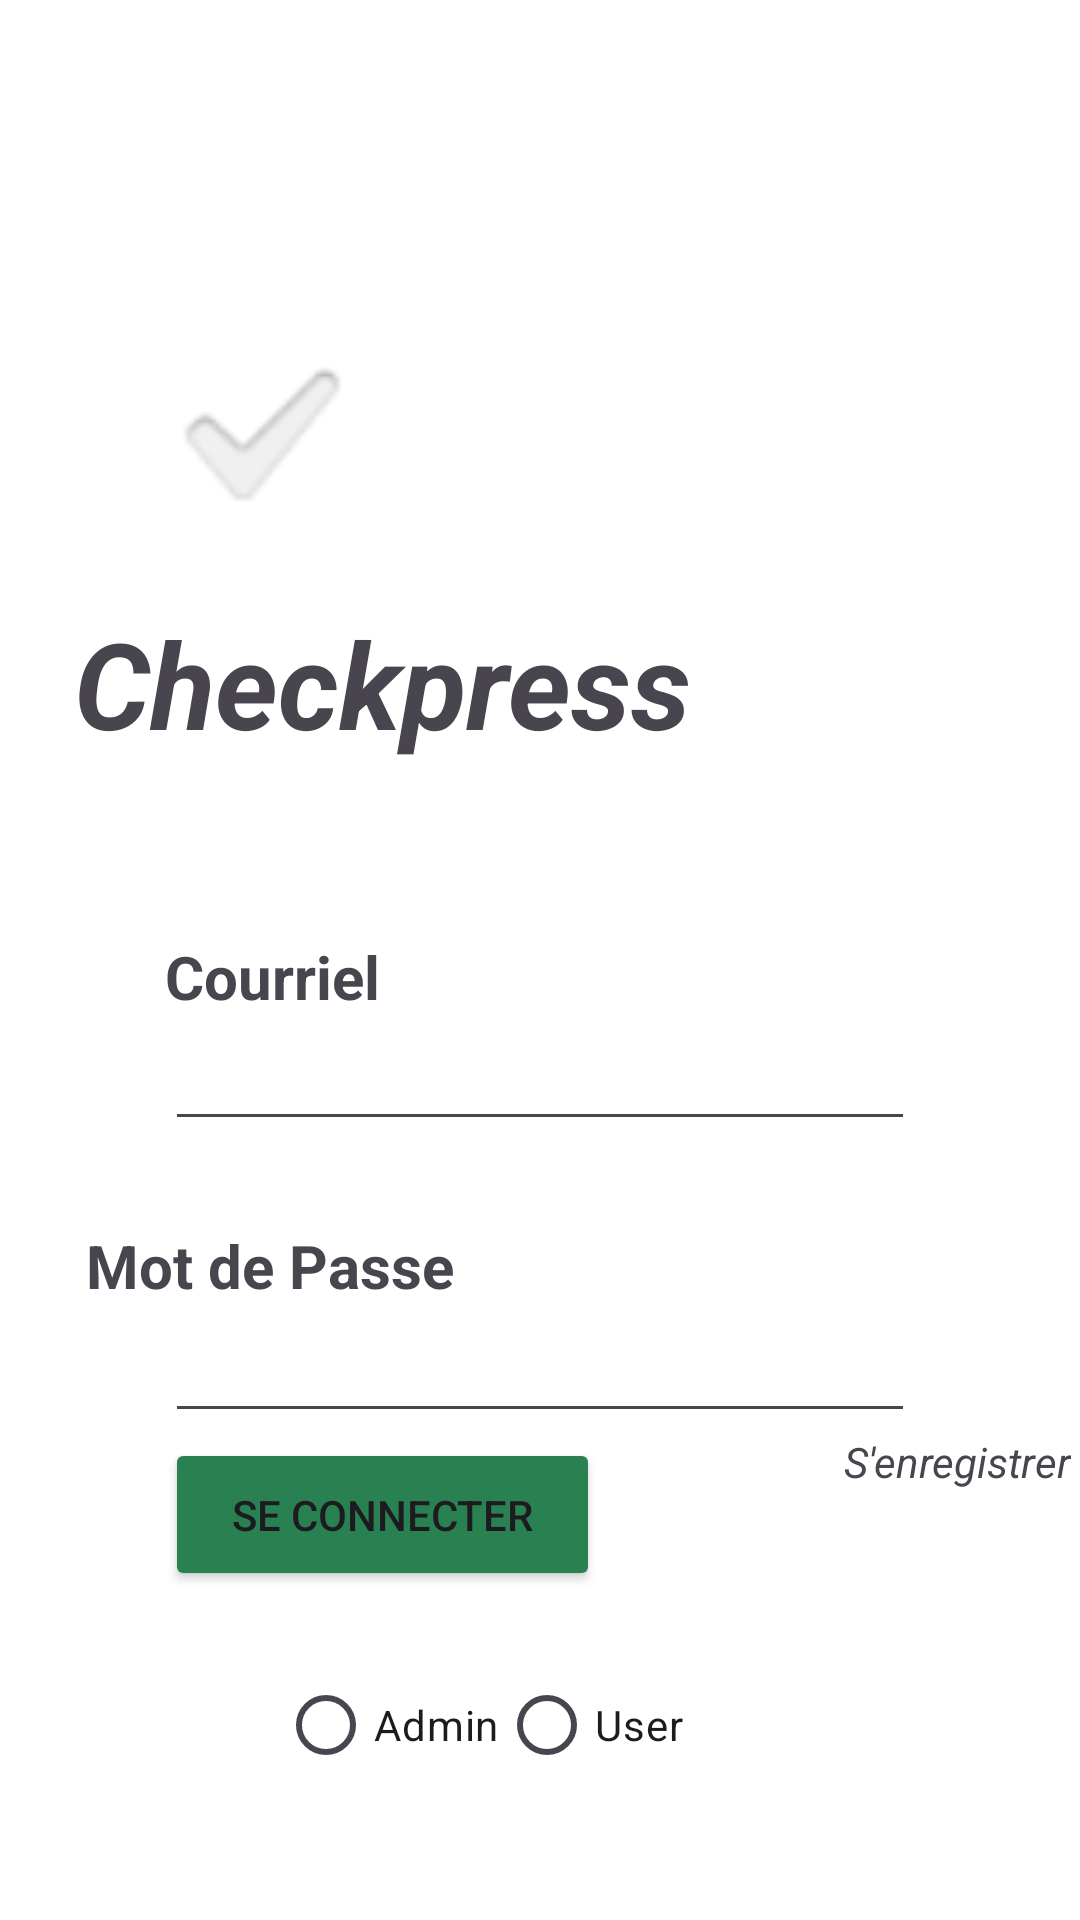

The Android layout XML behind this screen, and the referenced resources:
<!-- AndroidManifest.xml: application theme Theme.TheDarenApp -->
<!-- res/layout/activity_login_page.xml -->
<?xml version="1.0" encoding="utf-8"?>
<LinearLayout xmlns:android="http://schemas.android.com/apk/res/android"
    xmlns:app="http://schemas.android.com/apk/res-auto"
    xmlns:tools="http://schemas.android.com/tools"
    android:layout_width="match_parent"
    android:layout_height="match_parent"
    android:orientation="vertical"
    tools:context=".Views.MainActivity">

    <androidx.constraintlayout.widget.ConstraintLayout
        android:layout_width="match_parent"
        android:layout_height="match_parent"
        android:background="@drawable/gradient_background_login"
        android:backgroundTint="#FFFFFF"
        android:outlineAmbientShadowColor="#FFFFFF">

        <TextView
            android:id="@+id/appTitle"
            android:layout_width="219dp"
            android:layout_height="58dp"
            android:layout_marginStart="50dp"
            android:layout_marginEnd="142dp"
            android:text="@string/appTitle"
            android:textAlignment="textStart"
            android:textSize="40sp"
            android:textStyle="bold|italic"
            app:layout_constraintBottom_toTopOf="@+id/courrielLabel"
            app:layout_constraintEnd_toEndOf="parent"
            app:layout_constraintStart_toStartOf="parent"
            app:layout_constraintTop_toBottomOf="@+id/imageView" />

        <TextView
            android:id="@+id/courrielLabel"
            android:layout_width="93dp"
            android:layout_height="27dp"
            android:layout_marginStart="55dp"
            android:layout_marginTop="53dp"
            android:layout_marginEnd="263dp"
            android:text="@string/textCourriel"
            android:textSize="20sp"
            android:textStyle="bold"
            app:layout_constraintBottom_toTopOf="@+id/inputCourriel"
            app:layout_constraintEnd_toEndOf="parent"
            app:layout_constraintHorizontal_bias="0.0"
            app:layout_constraintStart_toStartOf="parent"
            app:layout_constraintTop_toBottomOf="@+id/appTitle" />

        <ImageView
            android:id="@+id/imageView"
            android:layout_width="124dp"
            android:layout_height="113dp"
            android:layout_marginStart="50dp"
            android:layout_marginTop="88dp"
            android:layout_marginEnd="237dp"
            app:layout_constraintBottom_toTopOf="@+id/appTitle"
            app:layout_constraintEnd_toEndOf="parent"
            app:layout_constraintStart_toStartOf="parent"
            app:layout_constraintTop_toTopOf="parent"
            app:srcCompat="?android:attr/textCheckMarkInverse" />

        <EditText
            android:id="@+id/inputCourriel"
            android:layout_width="0dp"
            android:layout_height="wrap_content"
            android:layout_marginStart="55dp"
            android:layout_marginEnd="55dp"
            android:ems="10"
            android:inputType="textEmailAddress"
            android:textStyle="bold"
            app:layout_constraintBottom_toTopOf="@+id/labelPass"
            app:layout_constraintEnd_toEndOf="parent"
            app:layout_constraintHorizontal_bias="1.0"
            app:layout_constraintStart_toStartOf="parent"
            app:layout_constraintTop_toBottomOf="@+id/courrielLabel" />

        <EditText
            android:id="@+id/inputMotPass"
            android:layout_width="0dp"
            android:layout_height="wrap_content"
            android:layout_marginStart="55dp"
            android:layout_marginEnd="55dp"
            android:ems="10"
            android:inputType="textPassword"
            app:layout_constraintBottom_toTopOf="@+id/inscrireLabel"
            app:layout_constraintEnd_toEndOf="parent"
            app:layout_constraintHorizontal_bias="1.0"
            app:layout_constraintStart_toStartOf="parent"
            app:layout_constraintTop_toBottomOf="@+id/labelPass" />

        <TextView
            android:id="@+id/inscrireLabel"
            android:layout_width="93dp"
            android:layout_height="23dp"
            android:layout_marginStart="264dp"
            android:layout_marginEnd="54dp"
            android:layout_marginBottom="92dp"
            android:text="@string/inscrireBTN"
            android:textAlignment="viewEnd"
            android:textStyle="italic"
            app:layout_constraintBottom_toTopOf="@+id/accountTypeRadioGroup"
            app:layout_constraintEnd_toEndOf="parent"
            app:layout_constraintHorizontal_bias="0.0"
            app:layout_constraintStart_toStartOf="parent"
            app:layout_constraintTop_toBottomOf="@+id/inputMotPass" />

        <Button
            android:id="@+id/connexionBTN"
            android:layout_width="145dp"
            android:layout_height="51dp"
            android:layout_marginStart="55dp"
            android:layout_marginEnd="211dp"
            android:layout_marginBottom="42dp"
            android:backgroundTint="#298050"
            android:text="@string/textConfirm"
            android:textColorHighlight="#4CAF50"
            app:layout_constraintBottom_toTopOf="@+id/accountTypeRadioGroup"
            app:layout_constraintEnd_toEndOf="parent"
            app:layout_constraintHorizontal_bias="0.0"
            app:layout_constraintStart_toStartOf="parent"
            app:layout_constraintTop_toBottomOf="@+id/inscrireLabel" />

        <TextView
            android:id="@+id/labelPass"
            android:layout_width="132dp"
            android:layout_height="28dp"
            android:layout_marginStart="54dp"
            android:layout_marginTop="28dp"
            android:layout_marginEnd="225dp"
            android:text="@string/textPass"
            android:textSize="20sp"
            android:textStyle="bold"
            app:layout_constraintBottom_toTopOf="@+id/inputMotPass"
            app:layout_constraintEnd_toEndOf="parent"
            app:layout_constraintStart_toStartOf="parent"
            app:layout_constraintTop_toBottomOf="@+id/inputCourriel" />

        <RadioGroup
            android:id="@+id/accountTypeRadioGroup"
            android:layout_width="175dp"
            android:layout_height="48dp"
            android:layout_marginStart="55dp"
            android:layout_marginTop="115dp"
            android:layout_marginEnd="55dp"
            android:layout_marginBottom="83dp"
            android:orientation="horizontal"
            app:layout_constraintBottom_toBottomOf="parent"
            app:layout_constraintEnd_toEndOf="parent"
            app:layout_constraintStart_toStartOf="parent"
            app:layout_constraintTop_toBottomOf="@+id/inputMotPass">

            <RadioButton
                android:id="@+id/adminButton"
                android:layout_width="wrap_content"
                android:layout_height="wrap_content"
                android:text="Admin" />

            <RadioButton
                android:id="@+id/userButton"
                android:layout_width="115dp"
                android:layout_height="wrap_content"
                android:text="User"
                tools:layout_editor_absoluteX="227dp"
                tools:layout_editor_absoluteY="599dp" />

        </RadioGroup>


    </androidx.constraintlayout.widget.ConstraintLayout>
</LinearLayout>
<!-- resources referenced by this layout -->
<resources>
  <!-- drawable gradient_background_login (drawable) -->
  <?xml version="1.0" encoding="utf-8"?>
  <shape xmlns:android="http://schemas.android.com/apk/res/android"
      android:shape="rectangle">
      <stroke android:color="#0a0909" android:width="2dp"/>
      <gradient android:angle="45"
          android:type="linear"
          android:startColor="#FFFFFF"
          android:endColor="#298050"
          android:useLevel="false"/>
      <size android:height="250dp" android:width="250dp"/>
  </shape>
  <string name="appTitle">Checkpress</string>
  <string name="inscrireBTN">S\'enregistrer</string>
  <string name="textConfirm">Se connecter</string>
  <string name="textCourriel">Courriel</string>
  <string name="textPass">Mot de Passe</string>
  <style name="Theme.TheDarenApp" parent="Base.Theme.TheDarenApp" />
  <style name="Base.Theme.TheDarenApp" parent="Theme.Material3.DayNight.NoActionBar">
          
          
      </style>
</resources>
